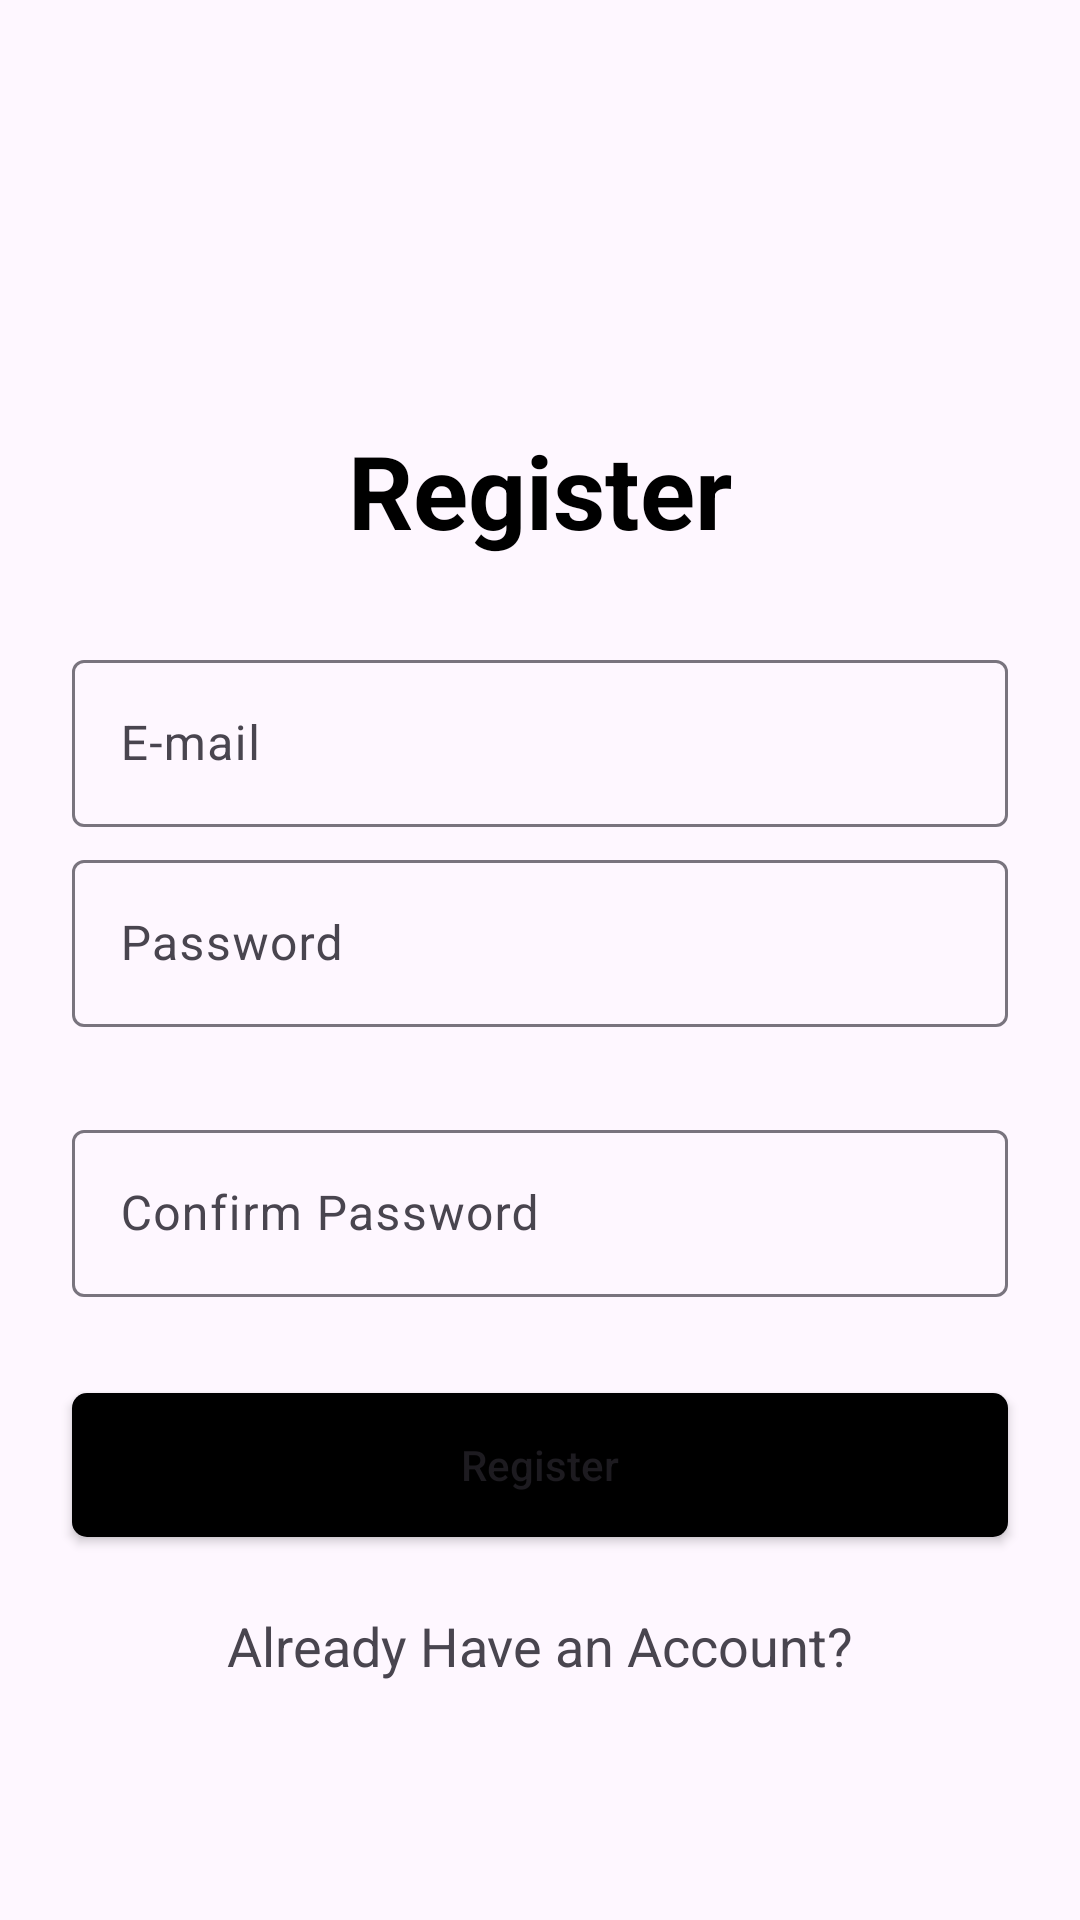

Layout XML and referenced resources for this Android screen:
<!-- AndroidManifest.xml: application theme Theme.MobilProgramlamaFinalProjesi -->
<!-- res/layout/activity_register.xml -->
<?xml version="1.0" encoding="utf-8"?>
<androidx.constraintlayout.widget.ConstraintLayout xmlns:android="http://schemas.android.com/apk/res/android"
    xmlns:app="http://schemas.android.com/apk/res-auto"
    xmlns:tools="http://schemas.android.com/tools"
    android:layout_width="match_parent"
    android:layout_height="match_parent"
    tools:context=".RegisterActivity">

    <TextView
        android:id="@+id/logo"
        android:layout_width="wrap_content"
        android:layout_height="wrap_content"
        android:layout_marginBottom="32dp"
        android:text="Register"
        android:textColor="#000000"
        android:textSize="34sp"
        android:textStyle="bold"
        app:layout_constraintBottom_toBottomOf="parent"
        app:layout_constraintEnd_toEndOf="parent"
        app:layout_constraintStart_toStartOf="parent"
        app:layout_constraintTop_toTopOf="parent"
        app:layout_constraintVertical_bias="0.25" />

    <com.google.android.material.textfield.TextInputLayout
        android:id="@+id/inputEmail"
        android:layout_width="0dp"
        android:layout_height="wrap_content"
        android:layout_marginStart="24dp"
        android:layout_marginEnd="24dp"
        android:layout_marginBottom="150dp"
        app:layout_constraintBottom_toBottomOf="parent"
        app:layout_constraintEnd_toEndOf="parent"
        app:layout_constraintStart_toStartOf="parent"
        app:layout_constraintTop_toTopOf="parent"
        style="@style/Widget.Material3.TextInputLayout.OutlinedBox">

        <com.google.android.material.textfield.TextInputEditText
            android:layout_width="match_parent"
            android:layout_height="wrap_content"
            android:inputType="textEmailAddress"
            android:hint="E-mail" />
    </com.google.android.material.textfield.TextInputLayout>

    <com.google.android.material.textfield.TextInputLayout
        android:id="@+id/inputPassword"
        style="@style/Widget.Material3.TextInputLayout.OutlinedBox"
        android:layout_width="0dp"
        android:layout_height="wrap_content"
        android:layout_marginStart="24dp"
        android:layout_marginTop="8dp"
        android:layout_marginEnd="24dp"
        android:layout_marginBottom="300dp"
        app:layout_constraintBottom_toBottomOf="parent"
        app:layout_constraintEnd_toEndOf="parent"
        app:layout_constraintStart_toStartOf="parent"
        app:layout_constraintTop_toBottomOf="@+id/inputEmail">

        <com.google.android.material.textfield.TextInputEditText
            android:layout_width="match_parent"
            android:layout_height="wrap_content"
            android:hint="Password"
            android:inputType="textPassword" />
    </com.google.android.material.textfield.TextInputLayout>

    <Button
        android:id="@+id/btnLogin"
        android:layout_width="0dp"
        android:layout_height="wrap_content"
        android:layout_marginTop="32dp"
        android:background="@drawable/bg_btn"
        android:text="Register"
        android:textAllCaps="false"
        app:layout_constraintEnd_toEndOf="@+id/inputConfirmPassword"
        app:layout_constraintStart_toStartOf="@+id/inputConfirmPassword"
        app:layout_constraintTop_toBottomOf="@+id/inputConfirmPassword" />

    <com.google.android.material.textfield.TextInputLayout
        android:id="@+id/inputConfirmPassword"
        style="@style/Widget.Material3.TextInputLayout.OutlinedBox"
        android:layout_width="0dp"
        android:layout_height="wrap_content"
        android:layout_marginStart="24dp"
        android:layout_marginTop="29dp"
        android:layout_marginEnd="24dp"
        app:layout_constraintBottom_toTopOf="@+id/btnLogin"
        app:layout_constraintEnd_toEndOf="parent"
        app:layout_constraintStart_toStartOf="parent"
        app:layout_constraintTop_toBottomOf="@+id/inputPassword">

        <com.google.android.material.textfield.TextInputEditText
            android:layout_width="match_parent"
            android:layout_height="wrap_content"
            android:hint="Confirm Password" />
    </com.google.android.material.textfield.TextInputLayout>

    <TextView
        android:id="@+id/alreadyHaveAnAccount"
        android:layout_width="wrap_content"
        android:layout_height="wrap_content"
        android:layout_marginTop="24dp"
        android:text="Already Have an Account?"
        android:textSize="18sp"
        app:layout_constraintEnd_toEndOf="@+id/btnLogin"
        app:layout_constraintStart_toStartOf="@+id/btnLogin"
        app:layout_constraintTop_toBottomOf="@+id/btnLogin" />

</androidx.constraintlayout.widget.ConstraintLayout>
<!-- resources referenced by this layout -->
<resources>
  <!-- drawable bg_btn (drawable) -->
  <?xml version="1.0" encoding="utf-8"?>
  <selector xmlns:android="http://schemas.android.com/apk/res/android">
      <item>
          <shape>
              <solid android:color="@color/black" />
              <corners android:radius="5dp" />
          </shape>
      </item>
  </selector>
  <style name="Theme.MobilProgramlamaFinalProjesi" parent="Base.Theme.MobilProgramlamaFinalProjesi" />
  <style name="Base.Theme.MobilProgramlamaFinalProjesi" parent="Theme.Material3.DayNight.NoActionBar">
          
          
      </style>
  <!-- not gathered from this repository: default colours our renderer supplied (Android Studio template values) -->
  <color name="black">#FF000000</color>
</resources>
